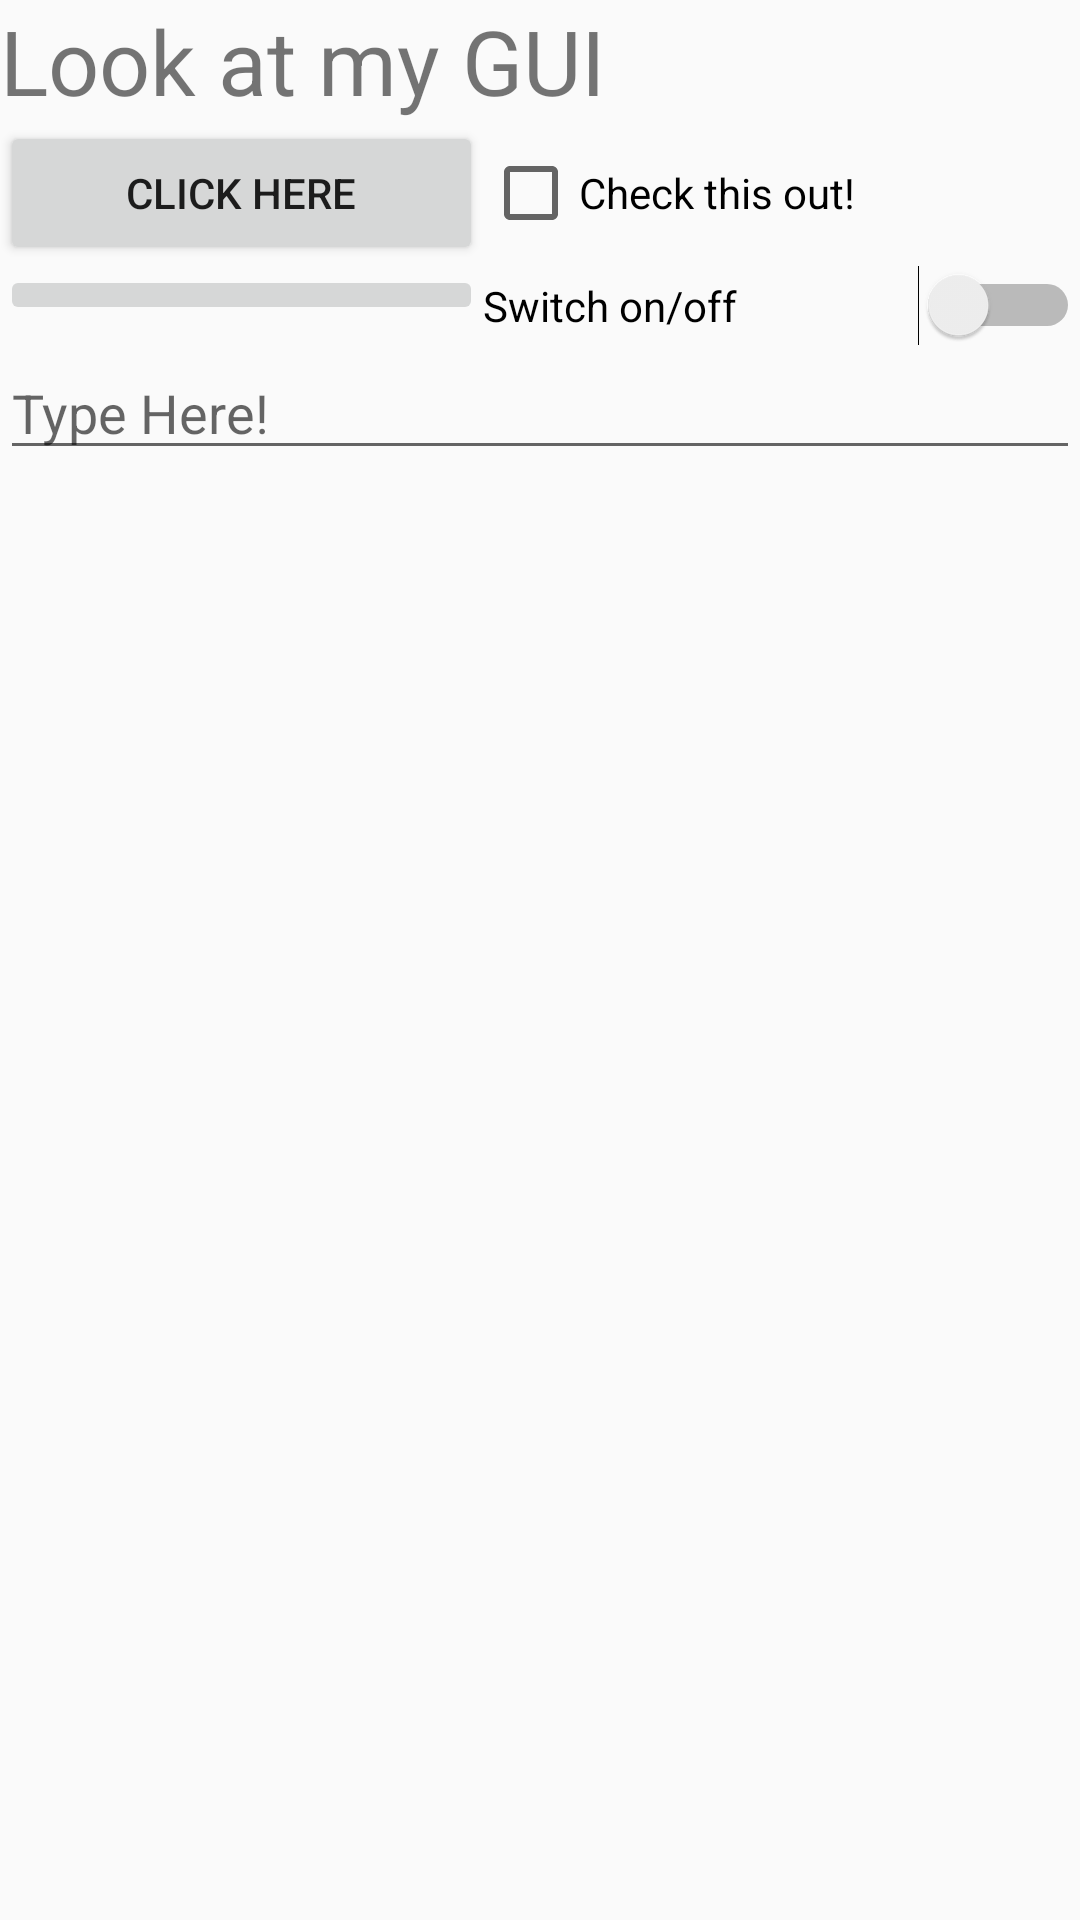

Android layout source for this screen:
<!-- AndroidManifest.xml: application theme AppTheme -->
<!-- res/layout/activity_main_grid.xml -->
<?xml version="1.0" encoding="utf-8"?>
<GridLayout xmlns:android="http://schemas.android.com/apk/res/android"
    android:layout_width="match_parent"
    android:rowCount="4"
    android:columnCount="2"
    android:layout_height="match_parent"
    android:orientation="vertical" >



    <TextView
        android:layout_width="wrap_content"
        android:layout_height="wrap_content"
        android:layout_columnSpan="2"
        android:layout_columnWeight="1"
        android:text="@string/item1"
        android:textSize="30dp" />

    <Button
        android:id="@+id/button2"
        android:layout_width="wrap_content"
        android:layout_height="wrap_content"
        android:layout_columnWeight="1"
        android:layout_column="0"
        android:layout_row="1"
        android:text="@string/item2" />

    <CheckBox android:id="@+id/button3"
        android:layout_width="wrap_content"
        android:layout_height="wrap_content"
        android:layout_columnWeight="1"
        android:layout_column="1"
        android:layout_row="1"
        android:text="@string/item3" />

    <ImageButton
        android:id="@+id/button4"
        android:layout_width="wrap_content"
        android:layout_height="wrap_content"
        android:layout_row="2"
        android:layout_column="0"
        android:layout_columnWeight="1"
        android:src="@drawable/flag" />

    <Switch android:id="@+id/button5"
        android:layout_width="wrap_content"
        android:layout_height="wrap_content"
        android:layout_columnWeight="1"
        android:layout_column="1"
        android:layout_row="2"
        android:text="@string/item5" />

    <EditText
        android:id="@+id/inputtext"
        android:hint="@string/item6"
        android:inputType="textPersonName"
        android:layout_width="wrap_content"
        android:layout_height="wrap_content"
        android:layout_column="0"
        android:layout_row="3"
        android:layout_columnSpan="2"
        android:layout_columnWeight="1" />



</GridLayout>
<!-- resources referenced by this layout -->
<resources>
  <string name="item1">Look at my GUI</string>
  <string name="item2">CLICK HERE</string>
  <string name="item3">Check this out!</string>
  <string name="item5">Switch on/off</string>
  <string name="item6">Type Here!</string>
  <style name="AppTheme" parent="Theme.AppCompat.Light.DarkActionBar">
          
          <item name="colorPrimary">@color/colorPrimary</item>
          <item name="colorPrimaryDark">@color/colorPrimaryDark</item>
          <item name="colorAccent">@color/colorAccent</item>
  
          
          <item name="windowActionBar">false</item>
          <item name="windowNoTitle">true</item>
  
  
      </style>
  <!-- not gathered from this repository: default colours our renderer supplied (Android Studio template values) -->
  <color name="colorPrimary">#FF6200EE</color>
  <color name="colorPrimaryDark">#FF3700B3</color>
  <color name="colorAccent">#FF03DAC5</color>
</resources>
